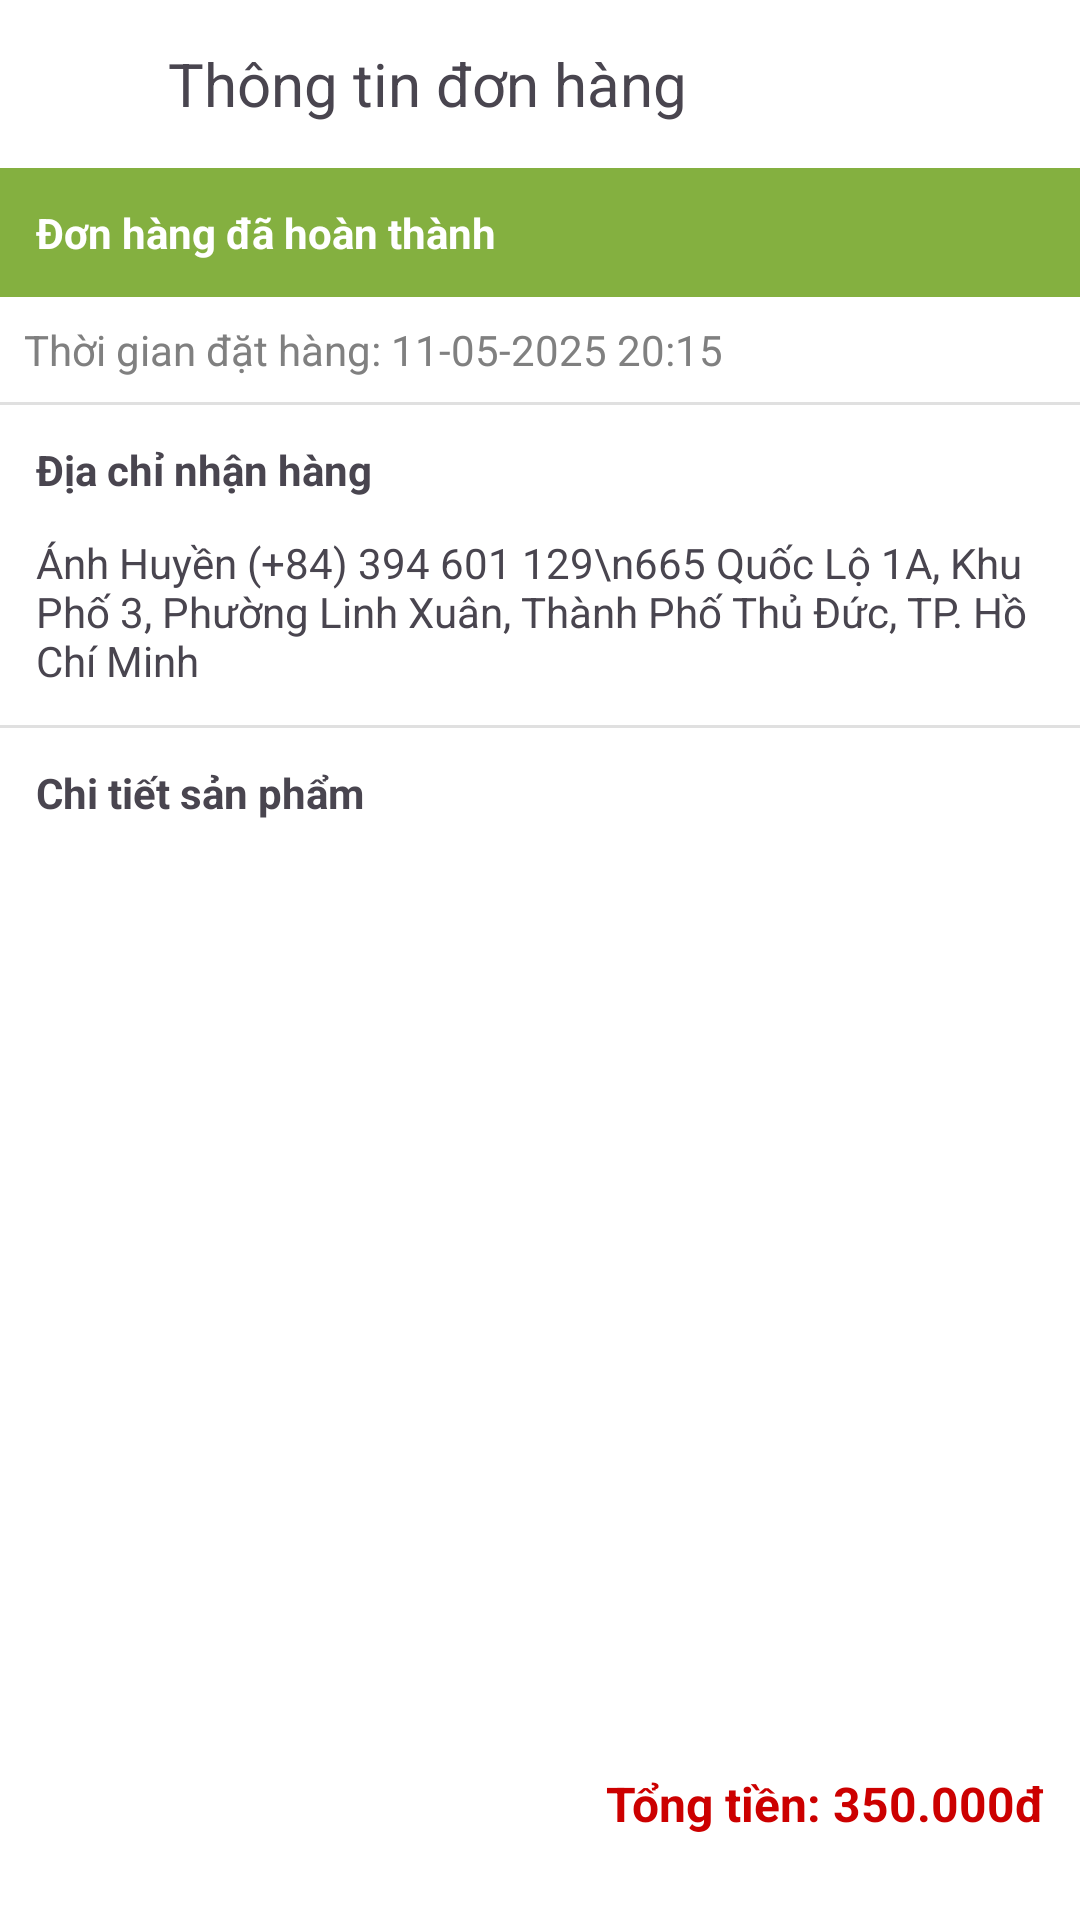

The Android layout XML behind this screen, and the referenced resources:
<!-- AndroidManifest.xml: application theme Theme.EcoVeggieApp -->
<!-- res/layout/activity_order_detail.xml -->
<?xml version="1.0" encoding="utf-8"?>
<androidx.constraintlayout.widget.ConstraintLayout
    xmlns:android="http://schemas.android.com/apk/res/android"
    xmlns:app="http://schemas.android.com/apk/res-auto"
    xmlns:tools="http://schemas.android.com/tools"
    android:layout_width="match_parent"
    android:layout_height="match_parent"
    android:background="@color/white">

    
    <LinearLayout
        android:id="@+id/toolbar"
        android:layout_width="0dp"
        android:layout_height="56dp"
        android:orientation="horizontal"
        android:background="@android:color/white"
        android:gravity="center_vertical"
        app:layout_constraintTop_toTopOf="parent"
        app:layout_constraintStart_toStartOf="parent"
        app:layout_constraintEnd_toEndOf="parent">

        <ImageView
            android:id="@+id/btnBack"
            android:layout_width="24dp"
            android:layout_height="24dp"
            android:layout_marginStart="16dp"
            android:src="@drawable/ic_left_arrow" />

        <TextView
            android:id="@+id/tvTitle"
            android:layout_width="wrap_content"
            android:layout_height="wrap_content"
            android:layout_marginStart="16dp"
            android:text="Thông tin đơn hàng"
            android:textSize="20sp" />
    </LinearLayout>


    
    <TextView
        android:id="@+id/order_status"
        android:layout_width="0dp"
        android:layout_height="wrap_content"
        android:text="Đơn hàng đã hoàn thành"
        android:textStyle="bold"
        android:textColor="@android:color/white"
        android:background="@color/green_main"
        android:padding="12dp"
        app:layout_constraintTop_toBottomOf="@id/toolbar"
        app:layout_constraintStart_toStartOf="parent"
        app:layout_constraintEnd_toEndOf="parent" />

    
    <TextView
        android:id="@+id/order_time"
        android:layout_width="0dp"
        android:layout_height="wrap_content"
        android:text="Thời gian đặt hàng: 11-05-2025 20:15"
        android:textSize="14sp"
        android:padding="8dp"
        android:background="@color/white"
        android:textColor="#808080"
        app:layout_constraintTop_toBottomOf="@id/order_status"
        app:layout_constraintStart_toStartOf="parent"
        app:layout_constraintEnd_toEndOf="parent" />
    <View
        android:id="@+id/divider1"
        android:layout_width="0dp"
        android:layout_height="1dp"
        android:background="#E0E0E0"
        app:layout_constraintTop_toBottomOf="@id/order_time"
        app:layout_constraintStart_toStartOf="parent"
        app:layout_constraintEnd_toEndOf="parent" />


    
    <TextView
        android:id="@+id/address_title"
        android:layout_width="0dp"
        android:layout_height="wrap_content"
        android:text="Địa chỉ nhận hàng"
        android:background="@color/white"
        android:textStyle="bold"
        android:padding="12dp"
        app:layout_constraintTop_toBottomOf="@id/divider1"
        app:layout_constraintStart_toStartOf="parent"
        app:layout_constraintEnd_toEndOf="parent" />

    <TextView
        android:id="@+id/address_detail"
        android:layout_width="0dp"
        android:layout_height="wrap_content"
        android:text="Ánh Huyền (+84) 394 601 129\n665 Quốc Lộ 1A, Khu Phố 3, Phường Linh Xuân, Thành Phố Thủ Đức, TP. Hồ Chí Minh"
        android:paddingStart="12dp"
        android:paddingEnd="12dp"
        android:paddingBottom="12dp"
        android:background="@color/white"
        app:layout_constraintTop_toBottomOf="@id/address_title"
        app:layout_constraintStart_toStartOf="parent"
        app:layout_constraintEnd_toEndOf="parent" />
    <View
        android:id="@+id/divider2"
        android:layout_width="0dp"
        android:layout_height="1dp"
        android:background="#E0E0E0"
        app:layout_constraintTop_toBottomOf="@id/address_detail"
        app:layout_constraintStart_toStartOf="parent"
        app:layout_constraintEnd_toEndOf="parent" />
    <TextView
        android:id="@+id/product"
        android:layout_width="0dp"
        android:layout_height="wrap_content"
        android:text="Chi tiết sản phẩm"
        android:background="@color/white"
        android:textStyle="bold"
        android:padding="12dp"
        app:layout_constraintTop_toBottomOf="@id/divider2"
        app:layout_constraintStart_toStartOf="parent"
        app:layout_constraintEnd_toEndOf="parent" />

    
    <androidx.recyclerview.widget.RecyclerView
        android:id="@+id/recyclerViewProducts"
        android:layout_width="0dp"
        android:layout_height="0dp"
        android:padding="8dp"
        app:layout_constraintTop_toBottomOf="@id/product"
        app:layout_constraintBottom_toTopOf="@id/total_amount"
        app:layout_constraintStart_toStartOf="parent"
        app:layout_constraintEnd_toEndOf="parent" />

    
    <TextView
        android:id="@+id/total_amount"
        android:layout_width="0dp"
        android:layout_height="wrap_content"
        android:text="Tổng tiền: 350.000đ"
        android:textStyle="bold"
        android:textSize="16sp"
        android:textColor="@android:color/holo_red_dark"
        android:gravity="end"
        android:padding="12dp"
        app:layout_constraintTop_toBottomOf="@id/recyclerViewProducts"
        app:layout_constraintStart_toStartOf="parent"
        app:layout_constraintEnd_toEndOf="parent"/>

    
    <LinearLayout
        android:id="@+id/bottom_buttons"
        android:layout_width="0dp"
        android:layout_height="wrap_content"
        android:orientation="horizontal"
        android:gravity="center"
        android:padding="8dp"
        app:layout_constraintTop_toBottomOf="@id/total_amount"
        app:layout_constraintBottom_toBottomOf="parent"
        app:layout_constraintStart_toStartOf="parent"
        app:layout_constraintEnd_toEndOf="parent"/>


</androidx.constraintlayout.widget.ConstraintLayout>
<!-- resources referenced by this layout -->
<resources>
  <color name="green_main">#84B040</color>
  <color name="white">#FFFFFFFF</color>
  <style name="Theme.EcoVeggieApp" parent="Base.Theme.EcoVeggieApp" />
  <style name="Base.Theme.EcoVeggieApp" parent="Theme.Material3.DayNight.NoActionBar">
          
          
      </style>
</resources>
